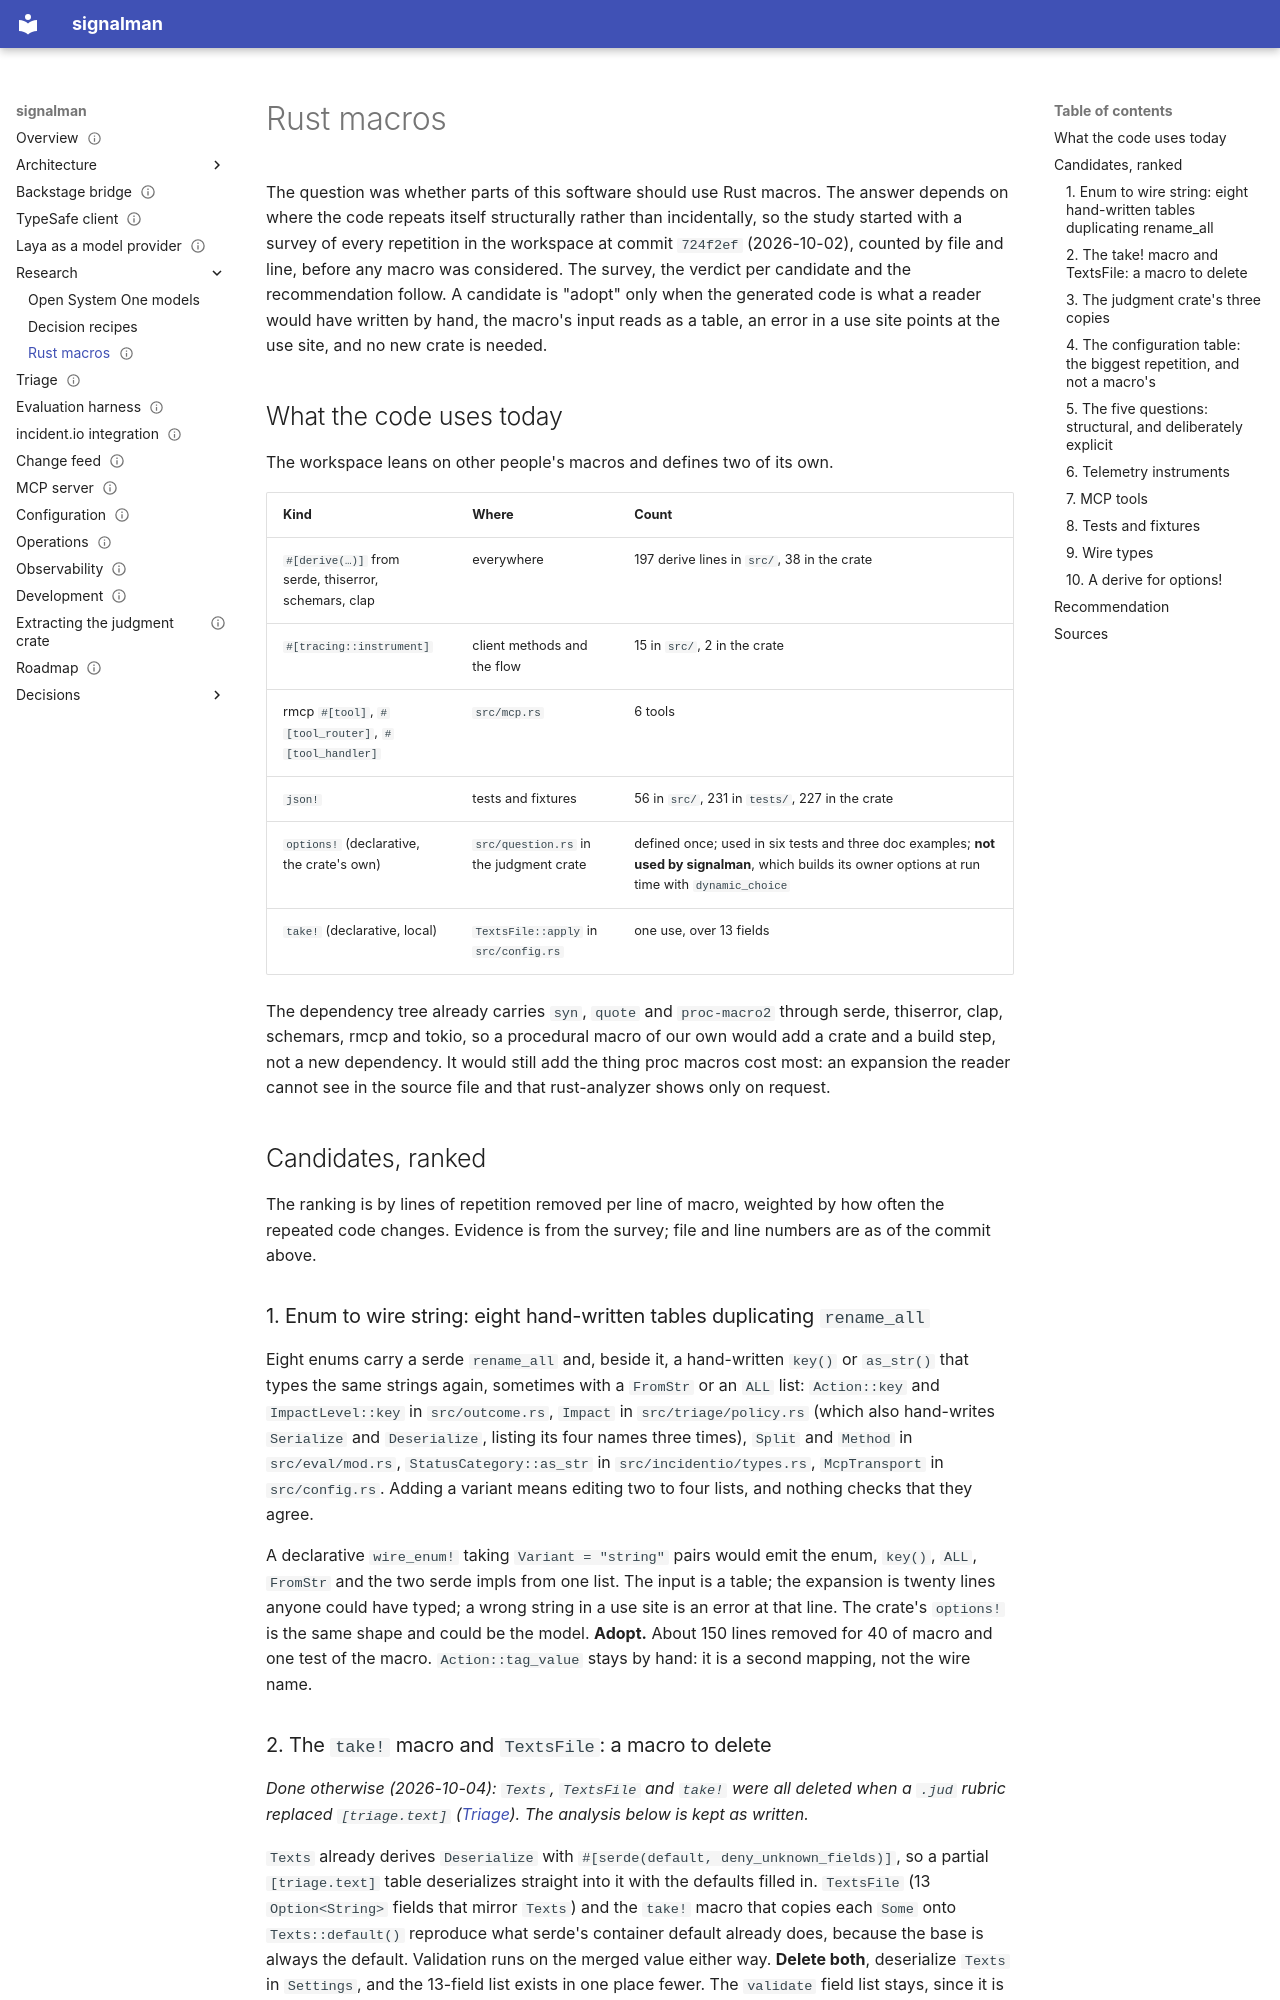

repository: chussenot/signalman · page: research/rust-macros/index.html · generator: mkdocs

---
title: Rust macros
description: A study of where a declarative or procedural macro would remove repetition in signalman and the judgment crate, with the evidence for each candidate, what the macro would generate and what would stay hand-written, the cost of each, and a ranked recommendation; two small declarative macros are worth adding, one existing macro is worth deleting, and the largest repetition is better solved without a macro.
status: current
last_reviewed: 2026-10-04
tags: [research, rust, maintainability, judgment]
---

# Rust macros

The question was whether parts of this software should use Rust macros. The answer depends on where the code repeats itself structurally rather than incidentally, so the study started with a survey of every repetition in the workspace at commit `724f2ef` (2026-10-02), counted by file and line, before any macro was considered. The survey, the verdict per candidate and the recommendation follow. A candidate is "adopt" only when the generated code is what a reader would have written by hand, the macro's input reads as a table, an error in a use site points at the use site, and no new crate is needed.

## What the code uses today

The workspace leans on other people's macros and defines two of its own.

| Kind | Where | Count |
|---|---|---|
| `#[derive(…)]` from serde, thiserror, schemars, clap | everywhere | 197 derive lines in `src/`, 38 in the crate |
| `#[tracing::instrument]` | client methods and the flow | 15 in `src/`, 2 in the crate |
| rmcp `#[tool]`, `#[tool_router]`, `#[tool_handler]` | `src/mcp.rs` | 6 tools |
| `json!` | tests and fixtures | 56 in `src/`, 231 in `tests/`, 227 in the crate |
| `options!` (declarative, the crate's own) | `src/question.rs` in the judgment crate | defined once; used in six tests and three doc examples; **not used by signalman**, which builds its owner options at run time with `dynamic_choice` |
| `take!` (declarative, local) | `TextsFile::apply` in `src/config.rs` | one use, over 13 fields |

The dependency tree already carries `syn`, `quote` and `proc-macro2` through serde, thiserror, clap, schemars, rmcp and tokio, so a procedural macro of our own would add a crate and a build step, not a new dependency. It would still add the thing proc macros cost most: an expansion the reader cannot see in the source file and that rust-analyzer shows only on request.

## Candidates, ranked

The ranking is by lines of repetition removed per line of macro, weighted by how often the repeated code changes. Evidence is from the survey; file and line numbers are as of the commit above.

### 1. Enum to wire string: eight hand-written tables duplicating `rename_all`

Eight enums carry a serde `rename_all` and, beside it, a hand-written `key()` or `as_str()` that types the same strings again, sometimes with a `FromStr` or an `ALL` list: `Action::key` and `ImpactLevel::key` in `src/outcome.rs`, `Impact` in `src/triage/policy.rs` (which also hand-writes `Serialize` and `Deserialize`, listing its four names three times), `Split` and `Method` in `src/eval/mod.rs`, `StatusCategory::as_str` in `src/incidentio/types.rs`, `McpTransport` in `src/config.rs`. Adding a variant means editing two to four lists, and nothing checks that they agree.

A declarative `wire_enum!` taking `Variant = "string"` pairs would emit the enum, `key()`, `ALL`, `FromStr` and the two serde impls from one list. The input is a table; the expansion is twenty lines anyone could have typed; a wrong string in a use site is an error at that line. The crate's `options!` is the same shape and could be the model. **Adopt.** About 150 lines removed for 40 of macro and one test of the macro. `Action::tag_value` stays by hand: it is a second mapping, not the wire name.

### 2. The `take!` macro and `TextsFile`: a macro to delete

*Done otherwise (2026-10-04): `Texts`, `TextsFile` and `take!` were all deleted when a `.jud` rubric replaced `[triage.text]` ([Triage](../triage.md#the-rubric)). The analysis below is kept as written.*

`Texts` already derives `Deserialize` with `#[serde(default, deny_unknown_fields)]`, so a partial `[triage.text]` table deserializes straight into it with the defaults filled in. `TextsFile` (13 `Option<String>` fields that mirror `Texts`) and the `take!` macro that copies each `Some` onto `Texts::default()` reproduce what serde's container default already does, because the base is always the default. Validation runs on the merged value either way. **Delete both**, deserialize `Texts` in `Settings`, and the 13-field list exists in one place fewer. The `validate` field list stays, since it is the one place that names the fields allowed to be empty. This is the only macro in the workspace whose job a derive already does.
